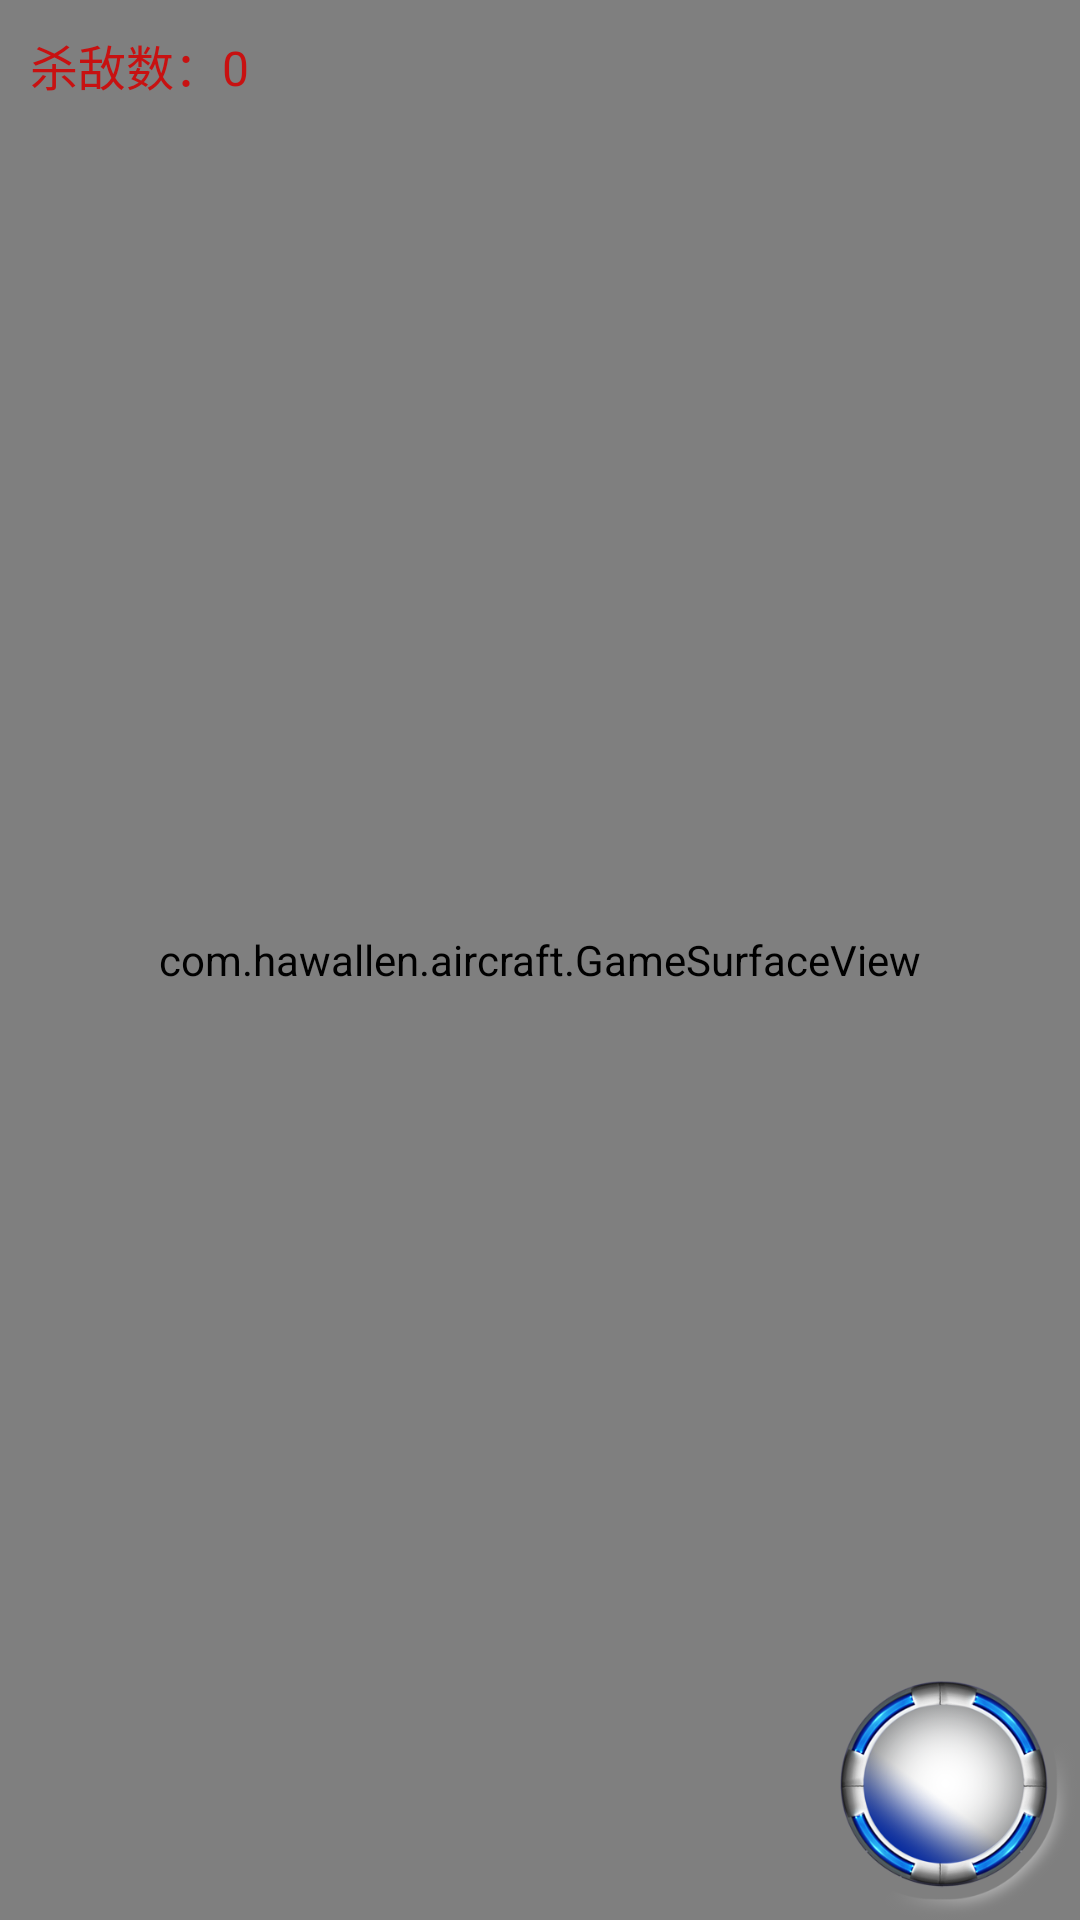

Here is an Android app screen rendered from its layout file. Give the layout XML and the strings, colors and styles it references.
<!-- AndroidManifest.xml: application theme AppTheme -->
<!-- res/layout/game_view.xml -->
<?xml version="1.0" encoding="utf-8"?>
<RelativeLayout xmlns:android="http://schemas.android.com/apk/res/android"
    android:id="@+id/rl_game_view"
    android:layout_width="fill_parent"
    android:layout_height="fill_parent" >

    <com.example.aircraft.GameSurfaceView
        android:id="@+id/gs"
        android:layout_width="fill_parent"
        android:layout_height="fill_parent" />

    <TextView
        android:id="@+id/tv_kill"
        android:layout_width="wrap_content"
        android:layout_height="wrap_content"
        android:layout_marginLeft="10dip"
        android:layout_marginTop="10dip"
        android:textColor="@color/red"
        android:text="杀敌数：0"
        android:textSize="16sp" />

    <ImageButton
        android:id="@+id/ibtn_fire_missile"
        android:layout_width="80dp"
        android:layout_height="80dp"
        android:layout_alignParentBottom="true"
        android:layout_alignParentRight="true"
        android:background="@drawable/fire_launch_bg_selector" />

</RelativeLayout>
<!-- resources referenced by this layout -->
<resources>
  <color name="red">#c81111</color>
  <!-- drawable fire_launch_bg_selector (drawable) -->
  <?xml version="1.0" encoding="utf-8"?>
  <selector xmlns:android="http://schemas.android.com/apk/res/android">
  
      <item android:drawable="@drawable/fire_launch_bg_pressed" android:state_pressed="true"></item>
      <item android:drawable="@drawable/fire_launch_bg"></item>
  
  </selector>
  <style name="AppTheme" parent="Theme.AppCompat.Light.DarkActionBar">
          
          <item name="colorPrimary">@color/colorPrimary</item>
          <item name="colorPrimaryDark">@color/colorPrimaryDark</item>
          <item name="colorAccent">@color/colorAccent</item>
      </style>
  <!-- drawable fire_launch_bg_pressed: png bitmap (drawable, 84585 bytes) -->
  <!-- drawable fire_launch_bg: png bitmap (drawable, 80206 bytes) -->
  <color name="colorPrimary">#3F51B5</color>
  <color name="colorPrimaryDark">#303F9F</color>
  <color name="colorAccent">#FF4081</color>
</resources>
